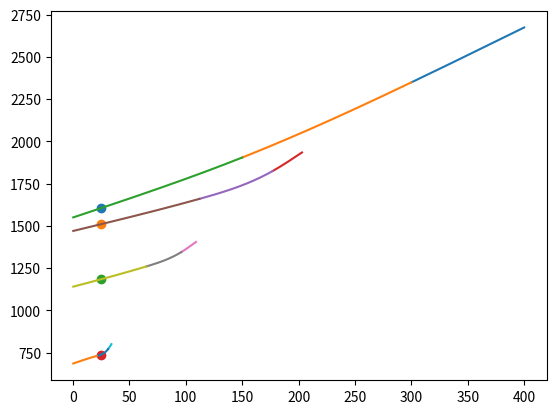

Source code (Python):
import matplotlib.pyplot as plt
import numpy as np
import copy

points=[]

#x=[0,0.5,1,1.5,2,2.5,3,3.5,4,4.5,5,5.5,6,6.5,7,7.5,8,8.5,9,9.5,10]

#y=[0.500536494,0.479190903,0.551950574,0.644833703,0.839210862,1.409537201,2.116133364,2.745857983,3.088957947,2.782280943,2.108415582,1.334671344,0.810013498,0.663736266,0.500823623,0.529501897,0.529607027,0.539474117,0.448612051,0.51934221,0.436796141]

q1=[430,665,930,1155]
p1=[400,300,150,0]
n1=[2675,2350,1905,1550]

q2=[305,510,795,1060]
p2=[203,177,112,0]
n2=[1935,1825,1660,1470]

q3=[255,375,610,830]
p3=[109,96,65,0]
n3=[1405,1345,1260,1140]

q4=[125,215,345,475]
p4=[34,31,21,0]
n4=[800,770,730,685]

q=[q1,q2,q3,q4]
p=[p1,p2,p3,p4]
n=[n1,n2,n3,n4]

N_array=[]
Q_array=[]
N_obr=1000

U=[7.5,6.86,4.58,2.26]
U_new=[]
#x=[1,3,6,10]
#y=[2,5,7,6]

def get_points(x,y):
    #преобразование массивов
    points=[]
    yx=[]
    for i in range(len(x)):
        points.append([])
        for k in range(len(x[i])):
            points[i].append([x[i][k],y[i][k]])
    #вычисление коэфиициентов
    for i in range(len(points)):
        a, b, c, d=spline(points[i])
        yx.append([a, b, c, d])
    return yx

def diapazon(n,N,namber):
    for i in range(len(n[namber])-1):
        if N<=n[namber][i] and N>=n[namber][i+1] or N>=n[namber][i] and N<=n[namber][i+1]:
            return i,i+1

def spline(points):
    x = list(map(lambda p: float(p[0]), points))
    y = list(map(lambda p: float(p[1]), points))
    N = len(points) - 1
    h = {}
    l = {}
    delta = {}
    _lambda = {}
    c = {}
    c[0] = 0
    c[N] = 0
    a = {}
    d = {}
    b = {}
    r = []
    for i in range(1, N+1):
        h[i] = x[i] - x[i-1]
        l[i] = (y[i] - y[i-1]) / h[i]
    delta[1] = - h[2]/(2 * (h[1] + h[2]))
    _lambda[1] = 1.5 * (l[2] - l[1]) / (h[1] + h[2])
    for i in range(3, N+1):
        delta[i-1] = - h[i] / (2 *h[i-1] + 2 * h[i] + h[i-1] * delta[i-2])
        _lambda[i-1] = (3 * l[i] - 3 * l[i-1] - h[i-1] * _lambda[i-2]) / \
                       (2 * h[i-1] + 2 * h[i] + h[i-1] * delta[i-2])
    for i in range(N, 1, -1):
        c[i-1] = delta[i-1] * c[i] + _lambda[i-1]
        #array_c.insert(0,c[i-1])
    for i in range(1, N+1):
        d[i] = (c[i] - c[i-1]) / (3 * h[i])
        b[i] = l[i] + (2 * c[i] * h[i] + h[i] * c[i-1]) / 3
        a[i] = y[i]
    return a, b, c, d

#номер кривой, массив семейства кривых по оси x, массив коэфициентов интерполяции, значение X
def find_points(namber,x_all,x_y,x_val):
    t1,t2=diapazon(x_all,x_val,namber)

    x=x_all[namber]
    xi_1=x[t1]
    xi=x[t2]

    ai=x_y[namber][0][t2]
    bi=x_y[namber][1][t2]
    ci=x_y[namber][2][t2]
    di=x_y[namber][3][t2]

    Y=ai+bi*(x_val-xi)+ci*(x_val-xi)**2+di*(x_val-xi)**3
    return Y


def figure(x_y,x_all):
    for i in range(len(x_y)):
        #a, b, c, d=spline(points[i])
        x = x_all[i]
        for k in range(1,len(x)):
            xi_1=x[k-1]
            xi=x[k]

            ai=x_y[i][0][k]
            bi=x_y[i][1][k]
            ci=x_y[i][2][k]
            di=x_y[i][3][k]
            #print(ai,bi,ci,di)

            #T=np.arange(xi_1,xi+0.1,0.1)
            T=np.arange(xi_1,xi+0.1,-0.1)
            T2 = copy.deepcopy(T)
            for l in range(len(T)):
                T2[l]=T2[l]-xi
            y=ai+bi*T2+ci*T2**2+di*T2**3
            plt.plot(T, y)

#для работы с графиками
fig = plt.figure()

#for i in range(len(n)):
    #plt.scatter(n[i],p[i])

#for i in range(len(n)):
#    plt.scatter(n[i],q[i])

n_p=get_points(n,p)
p_n=get_points(p,n)
n_q=get_points(n,q)
q_p=get_points(q,p)

figure(p_n,p)

#поиск статистического давления, указав кривую и условно считав обороты
namber=3
N=740
P=find_points(namber,n,n_p,N)


for i in range(len(p_n)):
    if p[i][0]>P:
        N = find_points(i,p,p_n,P)

        plt.scatter(P,N)


fig.savefig(str(namber)+'_'+str(N)+'.png')
plt.show()
